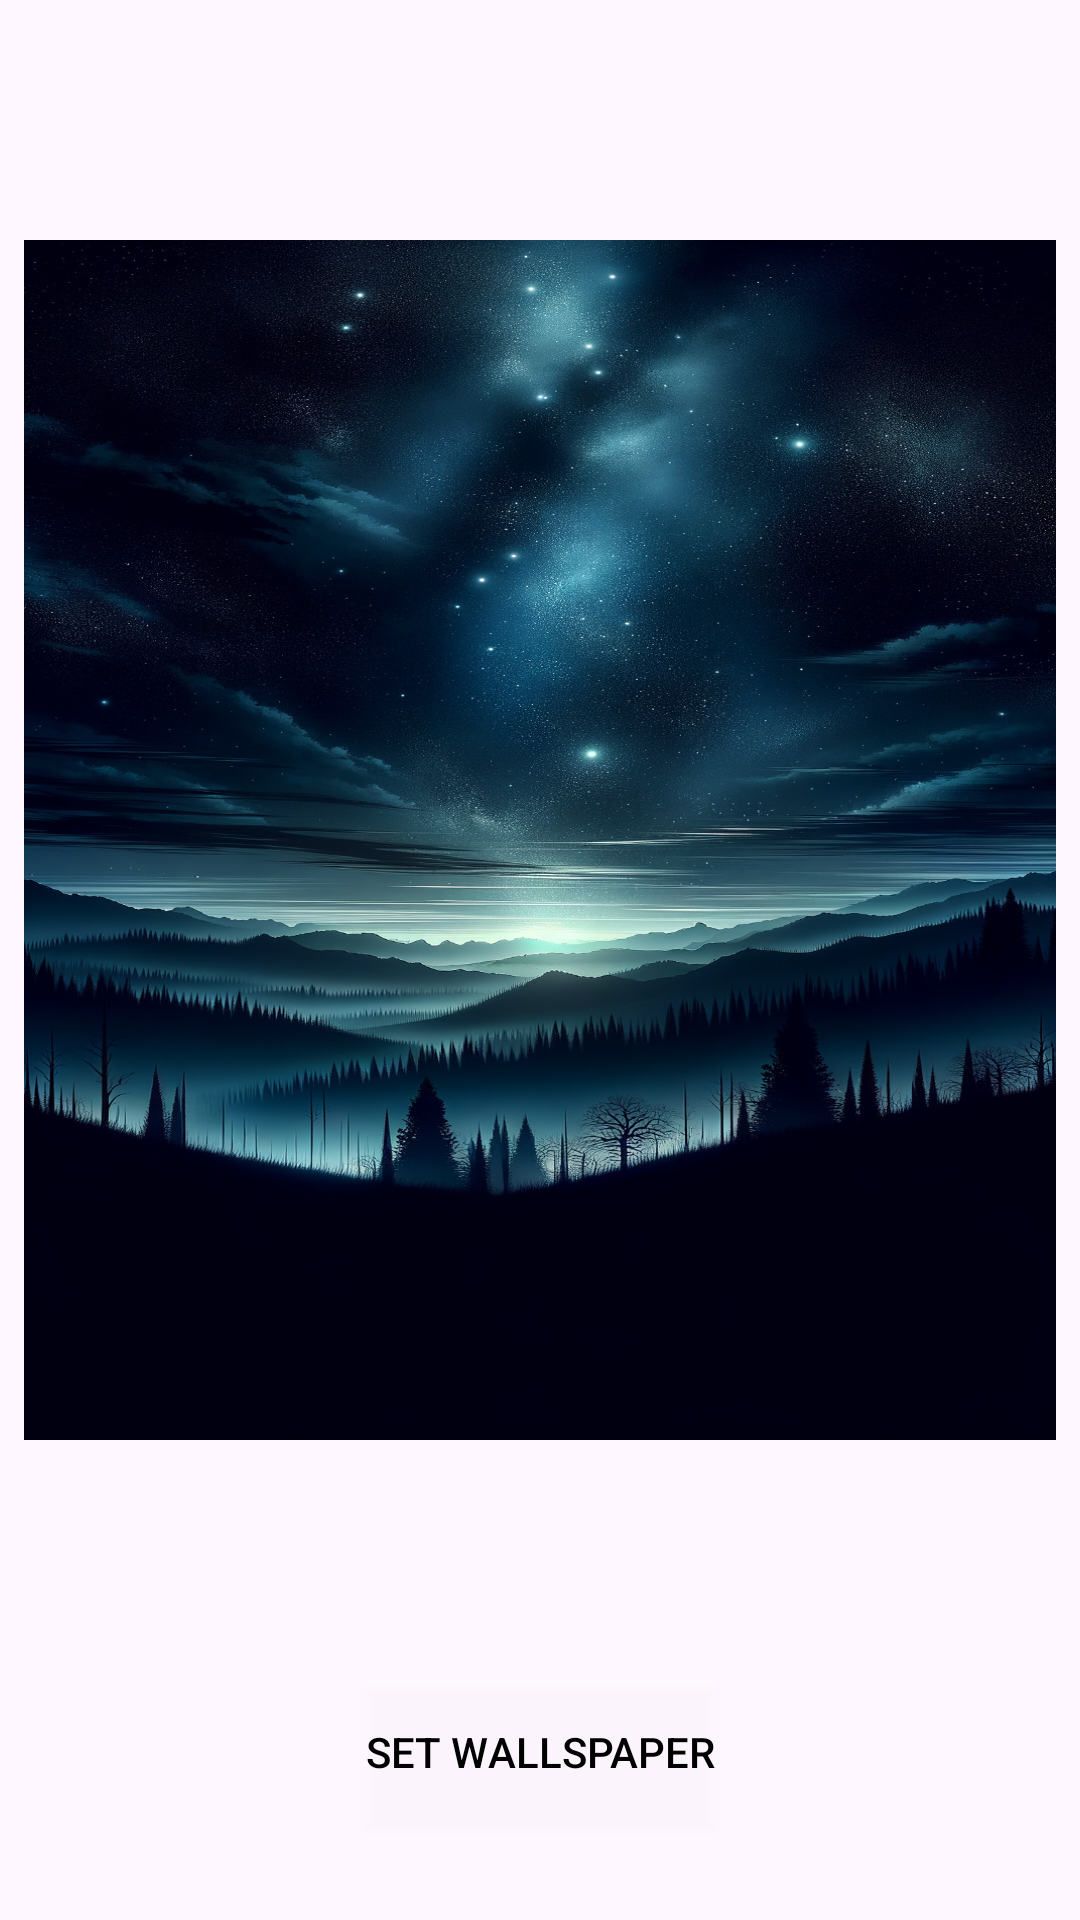

Reconstruct the res/layout file that produces this screen, plus the resources it refers to.
<!-- AndroidManifest.xml: application theme Theme.Wallspaper -->
<!-- res/layout/activity_details.xml -->
<?xml version="1.0" encoding="utf-8"?>
<androidx.constraintlayout.widget.ConstraintLayout xmlns:android="http://schemas.android.com/apk/res/android"
    xmlns:app="http://schemas.android.com/apk/res-auto"
    xmlns:tools="http://schemas.android.com/tools"
    android:id="@+id/main"
    android:layout_width="match_parent"
    android:layout_height="match_parent"
    tools:context=".Details">

    <ImageView
        android:id="@+id/imageView4"
        android:layout_width="match_parent"
        android:layout_height="400dp"
        android:layout_marginStart="8dp"
        android:layout_marginEnd="8dp"
        android:scaleType="fitXY"
        android:src="@drawable/dark"
        app:layout_constraintBottom_toTopOf="@+id/button"
        app:layout_constraintEnd_toEndOf="parent"
        app:layout_constraintStart_toStartOf="parent"
        app:layout_constraintTop_toTopOf="parent"
        tools:srcCompat="@tools:sample/backgrounds/scenic" />

    <Button
        android:id="@+id/button"
        android:layout_width="wrap_content"
        android:layout_height="wrap_content"
        android:layout_marginBottom="32dp"
        android:background="#1AFFFFFF"
        android:text="Set Wallspaper"
        android:textColor="@color/black"
        app:layout_constraintBottom_toBottomOf="parent"
        app:layout_constraintEnd_toEndOf="parent"
        app:layout_constraintStart_toStartOf="parent" />
</androidx.constraintlayout.widget.ConstraintLayout>
<!-- resources referenced by this layout -->
<resources>
  <!-- drawable dark: jpg bitmap (drawable, 383748 bytes) -->
  <style name="Theme.Wallspaper" parent="Base.Theme.Wallspaper" />
  <style name="Base.Theme.Wallspaper" parent="Theme.Material3.DayNight.NoActionBar">
          
          
      </style>
  <!-- not gathered from this repository: default colours our renderer supplied (Android Studio template values) -->
  <color name="black">#FF000000</color>
</resources>
